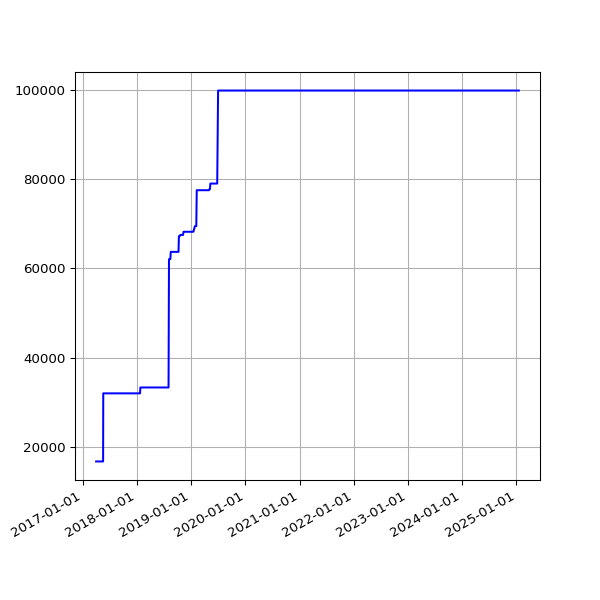

The table this chart was drawn from, first rows:
date, value
2017-03-31 05:07:39 +0100, 16783
2017-04-01 04:57:30 +0100, 16783
2017-04-02 04:57:21 +0100, 16783
2017-04-03 04:58:56 +0100, 16783
2017-04-04 04:56:33 +0100, 16783
2017-04-05 04:56:08 +0100, 16783
2017-04-06 04:59:05 +0100, 16783
2017-04-07 04:57:54 +0100, 16783
2017-04-08 04:55:56 +0100, 16783
2017-04-09 04:57:11 +0100, 16783
2017-04-10 04:55:46 +0100, 16783
2017-04-11 04:59:51 +0100, 16783
2017-04-12 04:56:22 +0100, 16783
2017-04-13 04:58:49 +0100, 16783
2017-04-14 04:57:13 +0100, 16783
2017-04-15 04:57:19 +0100, 16783
2017-04-16 04:57:07 +0100, 16783
2017-04-17 04:58:36 +0100, 16783
2017-04-18 05:01:35 +0100, 16783
2017-04-19 04:58:22 +0100, 16783
2017-04-20 05:01:55 +0100, 16783
2017-04-21 04:58:20 +0100, 16783
2017-04-22 04:58:08 +0100, 16783
2017-04-23 04:58:41 +0100, 16783
2017-04-24 04:55:37 +0100, 16783
2017-04-25 04:59:39 +0100, 16783
2017-04-26 04:52:25 +0100, 16783
2017-04-27 05:04:08 +0100, 16783
2017-04-28 05:03:45 +0100, 16783
2017-04-29 05:13:01 +0100, 16783
2017-04-30 05:09:11 +0100, 16783
2017-05-01 05:16:50 +0100, 16783
2017-05-02 05:15:17 +0100, 16783
2017-05-03 05:15:11 +0100, 16783
2017-05-04 05:17:32 +0100, 16783
2017-05-05 05:36:12 +0100, 16783
2017-05-06 05:36:13 +0100, 16783
2017-05-07 05:38:28 +0100, 16783
2017-05-08 05:39:30 +0100, 16783
2017-05-09 05:33:12 +0100, 16783
2017-05-10 05:35:50 +0100, 16783
2017-05-11 07:06:44 +0100, 16783
2017-05-12 05:35:41 +0100, 16783
2017-05-13 05:27:11 +0100, 16783
2017-05-14 05:37:06 +0100, 16783
2017-05-15 05:32:44 +0100, 16783
2017-05-16 05:32:20 +0100, 16783
2017-05-17 05:31:15 +0100, 16783
2017-05-18 05:24:41 +0100, 32035
2017-05-19 05:26:41 +0100, 32035
2017-05-20 05:39:23 +0100, 32035
2017-05-21 05:35:00 +0100, 32035
2017-05-22 05:27:14 +0100, 32035
2017-05-23 05:30:10 +0100, 32035
2017-05-24 05:34:21 +0100, 32035
2017-05-25 05:30:50 +0100, 32035
2017-05-26 05:39:25 +0100, 32035
2017-05-27 05:38:42 +0100, 32035
2017-05-28 05:34:25 +0100, 32035
2017-05-29 05:34:55 +0100, 32035
... 1,980 more rows
